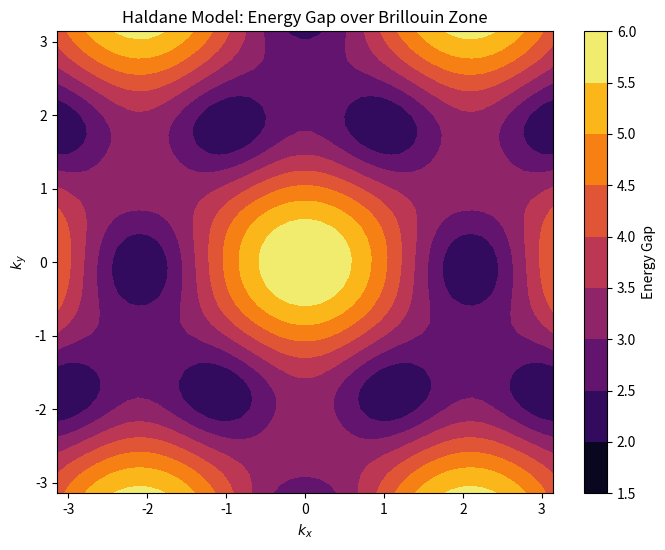

Generate this figure with matplotlib:
%matplotlib inline
import numpy as np
import matplotlib.pyplot as plt

def haldane_model():
    # Parameters for Haldane model on honeycomb lattice
    t1 = 1.0
    t2 = 0.3
    phi = np.pi / 2
    M = 0.1 # Semenoff mass
    
    a = 1.0
    a1 = np.array([np.sqrt(3)*a/2, 3*a/2])
    a2 = np.array([-np.sqrt(3)*a/2, 3*a/2])
    
    # NN vectors
    delta = [np.array([0, a]), 
             np.array([np.sqrt(3)*a/2, -a/2]), 
             np.array([-np.sqrt(3)*a/2, -a/2])]
             
    # NNN vectors
    nu = [a1, -a2, a2-a1]
    
    def hamiltonian(kx, ky):
        k = np.array([kx, ky])
        h0 = 2 * t2 * np.cos(phi) * sum([np.cos(np.dot(k, n)) for n in nu])
        hx = t1 * sum([np.cos(np.dot(k, d)) for d in delta])
        hy = t1 * sum([np.sin(np.dot(k, d)) for d in delta])
        hz = M - 2 * t2 * np.sin(phi) * sum([np.sin(np.dot(k, n)) for n in nu])
        
        H = np.array([[h0 + hz, hx - 1j*hy],
                      [hx + 1j*hy, h0 - hz]])
        return H
        
    nk = 50
    kx_vals = np.linspace(-np.pi, np.pi, nk)
    ky_vals = np.linspace(-np.pi, np.pi, nk)
    
    berry_curvature = np.zeros((nk, nk))
    
    for i, kx in enumerate(kx_vals):
        for j, ky in enumerate(ky_vals):
            # Very simplified Berry curvature calculation for visualization
            # In practice, Wilson loop or Kubo formula is used.
            H = hamiltonian(kx, ky)
            vals, vecs = np.linalg.eigh(H)
            berry_curvature[i, j] = vals[1] - vals[0] # Band gap visualization instead
            
    plt.figure(figsize=(8, 6))
    plt.contourf(kx_vals, ky_vals, berry_curvature, cmap='inferno')
    plt.colorbar(label='Energy Gap')
    plt.title('Haldane Model: Energy Gap over Brillouin Zone')
    plt.xlabel('$k_x$')
    plt.ylabel('$k_y$')
    plt.savefig('haldane_gap.png')

if __name__ == "__main__":
    haldane_model()
